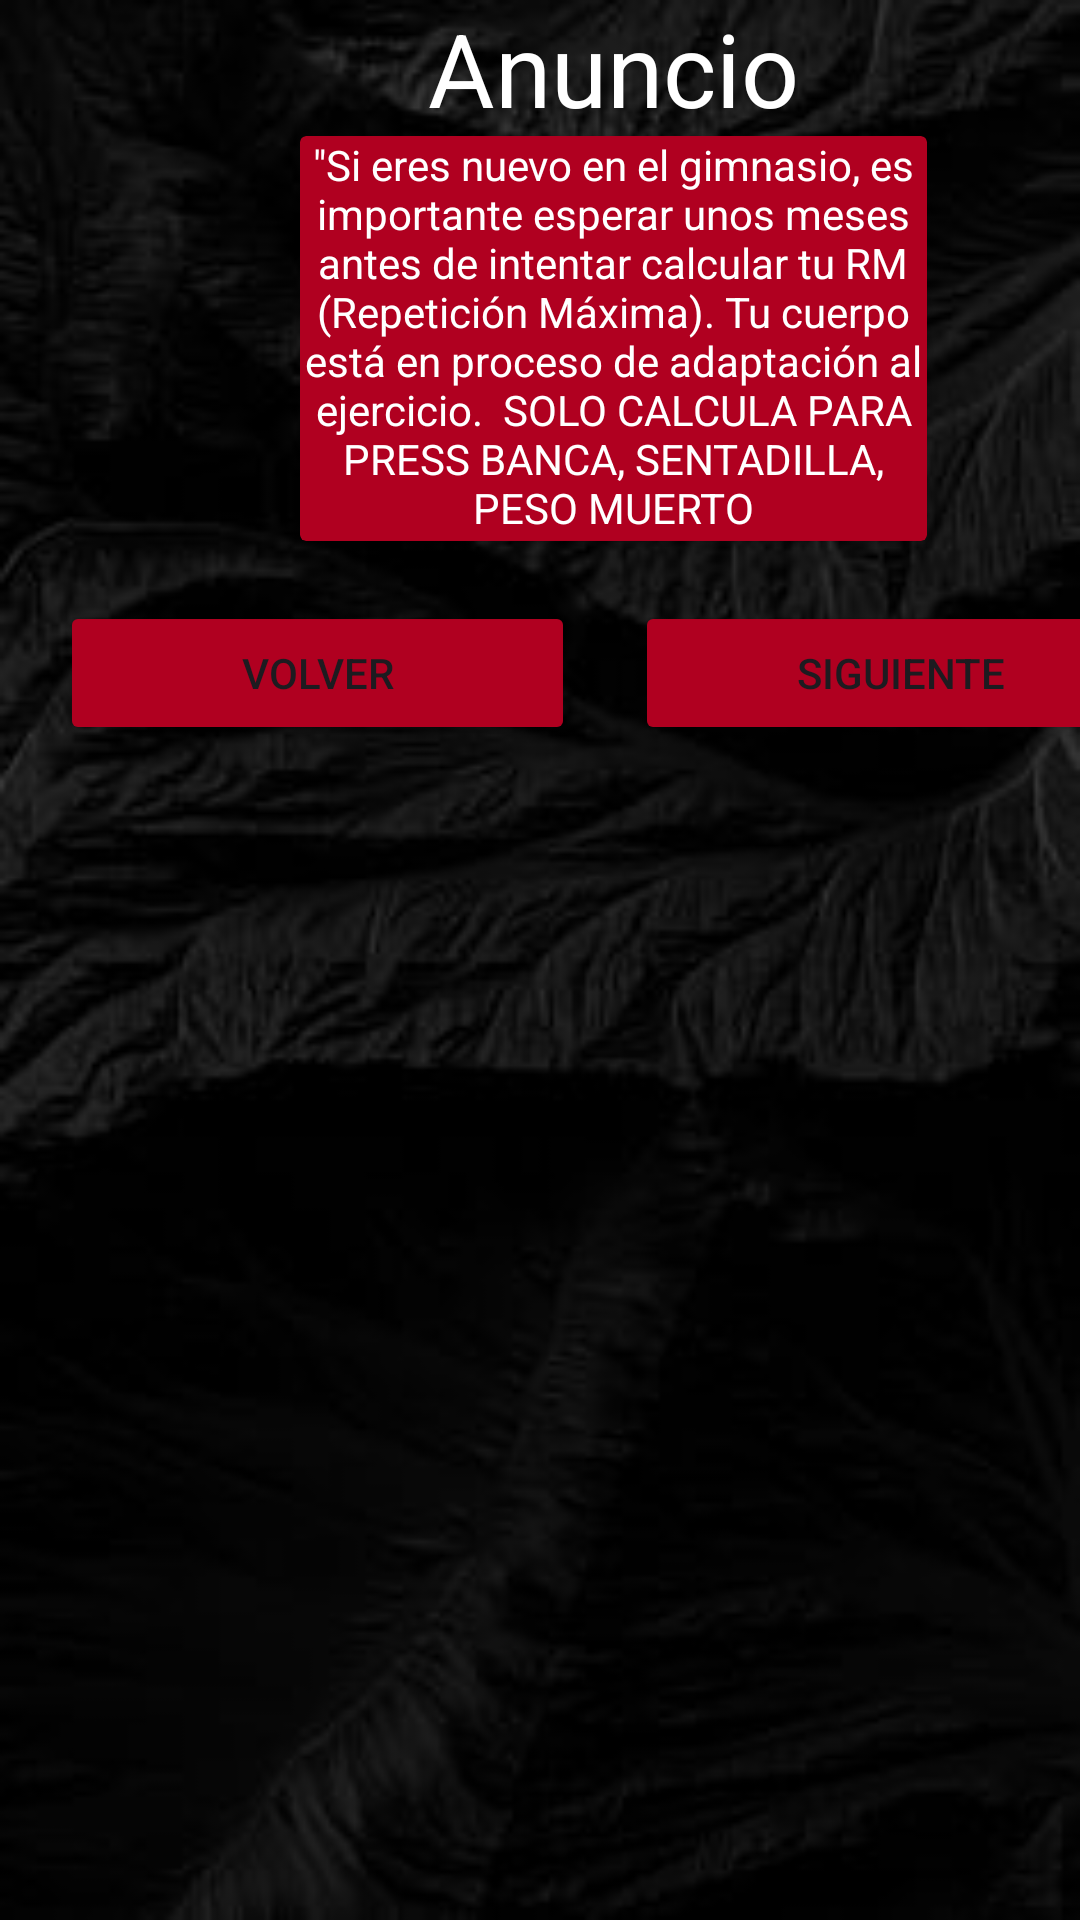

Produce the Android XML layout that renders to this screen, including the resource entries it uses.
<!-- AndroidManifest.xml: application theme Theme.AppGym -->
<!-- res/layout/activity_anuncio_calculadora.xml -->
<?xml version="1.0" encoding="utf-8"?>
<androidx.constraintlayout.widget.ConstraintLayout xmlns:android="http://schemas.android.com/apk/res/android"
    xmlns:app="http://schemas.android.com/apk/res-auto"
    xmlns:tools="http://schemas.android.com/tools"
    android:layout_width="match_parent"
    android:layout_height="match_parent"
    android:background="@drawable/textura"
    tools:context=".AnuncioCalculadoraActivity">

    <LinearLayout
        android:layout_width="409dp"
        android:layout_height="729dp"
        android:orientation="vertical"
        tools:layout_editor_absoluteX="1dp"
        tools:layout_editor_absoluteY="1dp">

        <TextView
            android:id="@+id/textView12"
            android:layout_width="match_parent"
            android:layout_height="wrap_content"
            android:gravity="center_horizontal"
            android:text="Anuncio"
            android:textColor="#FFFFFF"
            android:textSize="34sp" />

        <androidx.cardview.widget.CardView
            android:layout_width="match_parent"
            android:layout_height="wrap_content"
            android:layout_marginStart="100dp"
            android:layout_marginEnd="100dp"
            app:cardBackgroundColor="@color/design_default_color_error">

            <LinearLayout
                android:layout_width="match_parent"
                android:layout_height="wrap_content"
                android:orientation="vertical">

                <TextView
                    android:id="@+id/textView14"
                    android:layout_width="match_parent"
                    android:layout_height="135dp"
                    android:gravity="center_horizontal"
                    android:text="&quot;Si eres nuevo en el gimnasio, es importante esperar unos meses antes de intentar calcular tu RM (Repetición Máxima). Tu cuerpo está en proceso de adaptación al ejercicio.  SOLO CALCULA PARA  PRESS BANCA, SENTADILLA, PESO MUERTO"
                    android:textColor="#FFFFFF" />

            </LinearLayout>
        </androidx.cardview.widget.CardView>

        <LinearLayout
            android:layout_width="match_parent"
            android:layout_height="wrap_content"
            android:orientation="horizontal"
            android:paddingTop="20dp">

            <Button
                android:id="@+id/button9"
                android:layout_width="wrap_content"
                android:layout_height="wrap_content"
                android:layout_marginStart="20dp"
                android:layout_weight="1"
                android:backgroundTint="@color/design_default_color_error"
                android:text="Volver" />

            <Button
                android:id="@+id/button10"
                android:layout_width="wrap_content"
                android:layout_height="wrap_content"
                android:layout_marginStart="20dp"
                android:layout_marginEnd="20dp"
                android:layout_weight="1"
                android:backgroundTint="@color/design_default_color_error"
                android:text="Siguiente" />
        </LinearLayout>

    </LinearLayout>
</androidx.constraintlayout.widget.ConstraintLayout>
<!-- resources referenced by this layout -->
<resources>
  <!-- drawable textura: jpg bitmap (drawable, 10002 bytes) -->
  <style name="Theme.AppGym" parent="Base.Theme.AppGym" />
  <style name="Base.Theme.AppGym" parent="Theme.Material3.DayNight.NoActionBar">
          
          
      </style>
</resources>
